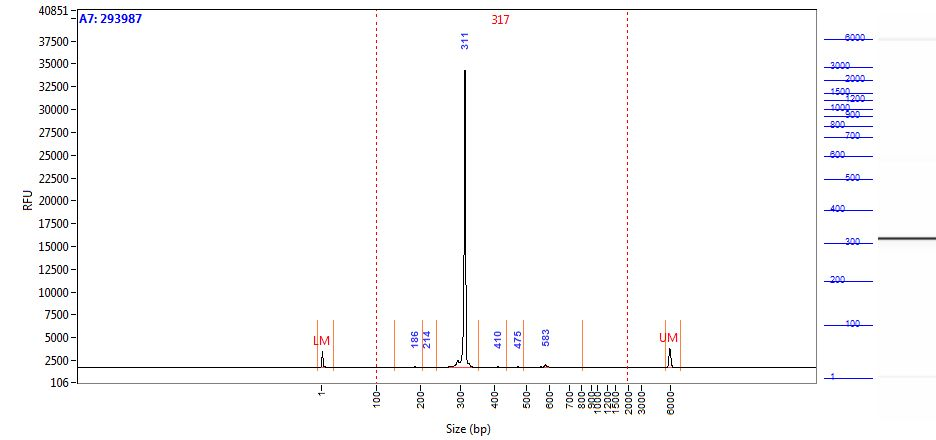

The table this chart was drawn from, first rows:
Size (bp), Intensity
0.58, 1706
1.00, 1680
2.00, 1313
2.42, 825.2
2.84, 432.7
3.26, 209.9
3.68, 115.5
4.10, 83.25
4.52, 72.69
4.94, 70.50
5.36, 68.32
5.79, 65.77
6.21, 63.19
6.63, 59.48
7.05, 54.82
7.47, 49.64
7.89, 43.55
8.31, 36.45
8.73, 29.47
9.15, 24.02
9.57, 20.27
9.99, 17.43
10.41, 15.51
10.83, 15.09
11.25, 15.51
11.67, 15.31
12.09, 13.94
12.52, 11.77
12.94, 10.62
13.36, 9.47
13.78, 8.10
14.20, 8.20
14.62, 8.76
15.04, 8.56
15.46, 7.68
15.88, 6.73
16.30, 5.78
16.72, 4.86
17.14, 4.35
17.56, 4.57
17.98, 5.40
18.40, 6.35
18.82, 7.07
19.24, 7.47
19.67, 7.36
20.09, 6.53
20.51, 5.11
20.93, 3.49
21.35, 2.75
21.77, 2.01
22.19, 1.07
22.61, 1.12
23.03, 2.00
23.45, 2.80
23.87, 2.69
24.29, 1.80
24.71, 1.13
25.13, 1.43
25.55, 2.49
25.97, 3.67
... 1,938 more rows
